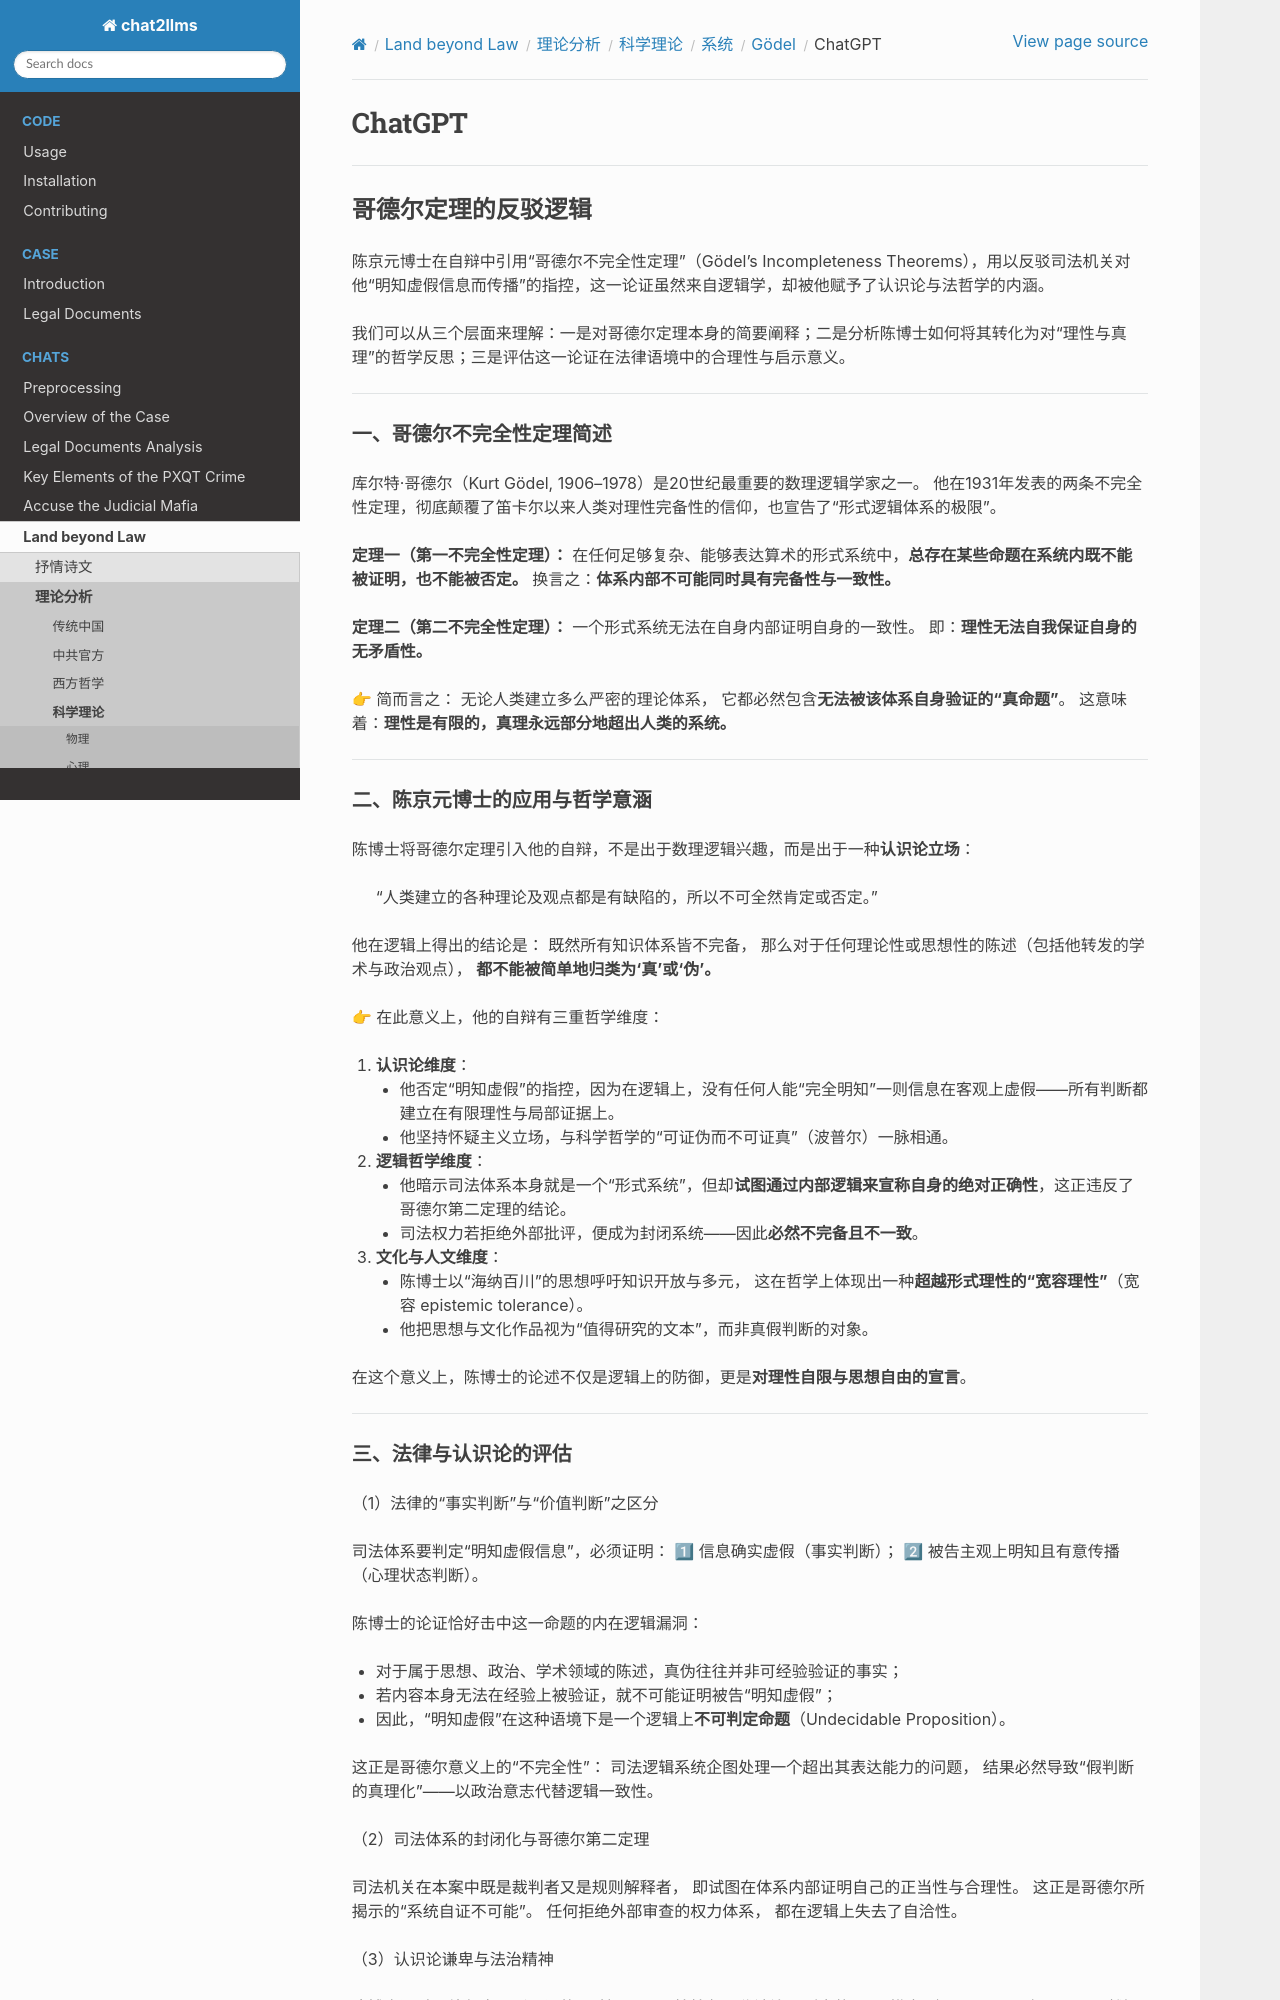

repository: goldollarch/chat2llms · page: chats/outlaw/analyse/science/system/godel/chatgpt.html · generator: sphinx

# ChatGPT

---

## 哥德尔定理的反驳逻辑

陈京元博士在自辩中引用“哥德尔不完全性定理”（Gödel’s Incompleteness Theorems），用以反驳司法机关对他“明知虚假信息而传播”的指控，这一论证虽然来自逻辑学，却被他赋予了认识论与法哲学的内涵。

我们可以从三个层面来理解：一是对哥德尔定理本身的简要阐释；二是分析陈博士如何将其转化为对“理性与真理”的哲学反思；三是评估这一论证在法律语境中的合理性与启示意义。

---

### 一、哥德尔不完全性定理简述

库尔特·哥德尔（Kurt Gödel, 1906–1978）是20世纪最重要的数理逻辑学家之一。
他在1931年发表的两条不完全性定理，彻底颠覆了笛卡尔以来人类对理性完备性的信仰，也宣告了“形式逻辑体系的极限”。

**定理一（第一不完全性定理）：**
在任何足够复杂、能够表达算术的形式系统中，**总存在某些命题在系统内既不能被证明，也不能被否定。**
换言之：**体系内部不可能同时具有完备性与一致性。**

**定理二（第二不完全性定理）：**
一个形式系统无法在自身内部证明自身的一致性。
即：**理性无法自我保证自身的无矛盾性。**

👉 简而言之：
无论人类建立多么严密的理论体系，
它都必然包含**无法被该体系自身验证的“真命题”**。
这意味着：**理性是有限的，真理永远部分地超出人类的系统。**

---
